Run: headless pygame with SDL's dummy video driver; simulated clock (each Clock.tick advances the game by its frame time, no real sleeping); random seed 0; keys injected as events and as key.get_pressed() state; mouse plan: one left click at the window centre at the start of phase 2, then a move to the lower-right quarter at the start of phase 3.
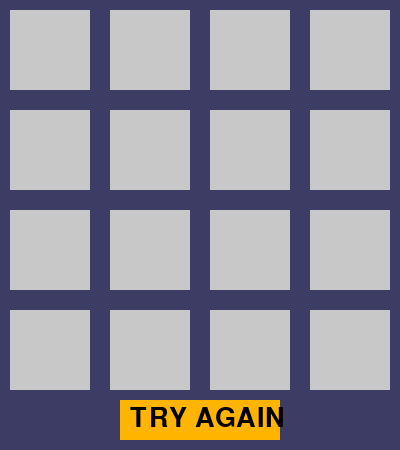
Frame 1 of 4 · flips 1–60 · no input
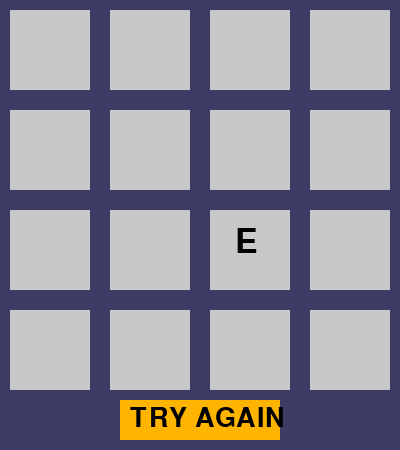
Frame 2 of 4 · flips 61–180 · clicked the window centre · tapped SPACE, RETURN · held RIGHT (→), D
Frame 3 of 4 · flips 181–300 · moved the mouse to the lower-right quarter · held DOWN (↓), S · screen unchanged from frame 2, image omitted
Frame 4 of 4 · flips 301–420 · held LEFT (←), A, UP (↑), W · screen unchanged from frame 3, image omitted

The pygame program that drew these frames:

import pygame
import random
import time

pygame.init()

screen = pygame.display.set_mode((400, 450))
pygame.display.set_caption("Memory Game")

def reset():
    global cards, open_cards, matched

    cards = ["A","A","B","B","C","C","D","D",
             "E","E","F","F","G","G","H","H"]

    random.shuffle(cards)
    open_cards = []
    matched = []

reset()

while True:
    screen.fill((60, 60, 100))

    # draw cards
    for i in range(16):
        x = (i % 4) * 100
        y = (i // 4) * 100

        pygame.draw.rect(screen, (200,200,200), (x+10,y+10,80,80))

        if i in open_cards or i in matched:
            font = pygame.font.SysFont(None, 50)
            text = font.render(cards[i], True, (0,0,0))
            screen.blit(text, (x+35, y+25))

    # win text
    if len(matched) == 16:
        font = pygame.font.SysFont(None, 50)
        win = font.render("YOU WIN", True, (0,255,0))
        screen.blit(win, (120, 360))

    # TRY AGAIN button
    pygame.draw.rect(screen, (255,180,0), (120,400,160,40))
    font = pygame.font.SysFont(None, 40)
    text = font.render("TRY AGAIN", True, (0,0,0))
    screen.blit(text, (130, 405))

    pygame.display.update()

    for event in pygame.event.get():
        if event.type == pygame.QUIT:
            running = False

        if event.type == pygame.MOUSEBUTTONDOWN:

            mx, my = event.pos

            # restart button
            if mx > 120 and mx < 280 and my > 400:
                reset()
                continue

            if my < 100:
                row = 0
            elif my < 200:
                row = 1
            elif my < 300:
                row = 2
            else:
                row = 3

            if mx < 100:
                col = 0
            elif mx < 200:
                col = 1
            elif mx < 300:
                col = 2
            else:
                col = 3

            i = row * 4 + col

            if i < 16:
                if i not in open_cards and i not in matched:
                    open_cards.append(i)

            if len(open_cards) == 2:
                pygame.display.update()
                time.sleep(0.5)

                if cards[open_cards[0]] == cards[open_cards[1]]:
                    matched.append(open_cards[0])
                    matched.append(open_cards[1])

                open_cards = []

pygame.quit()   
